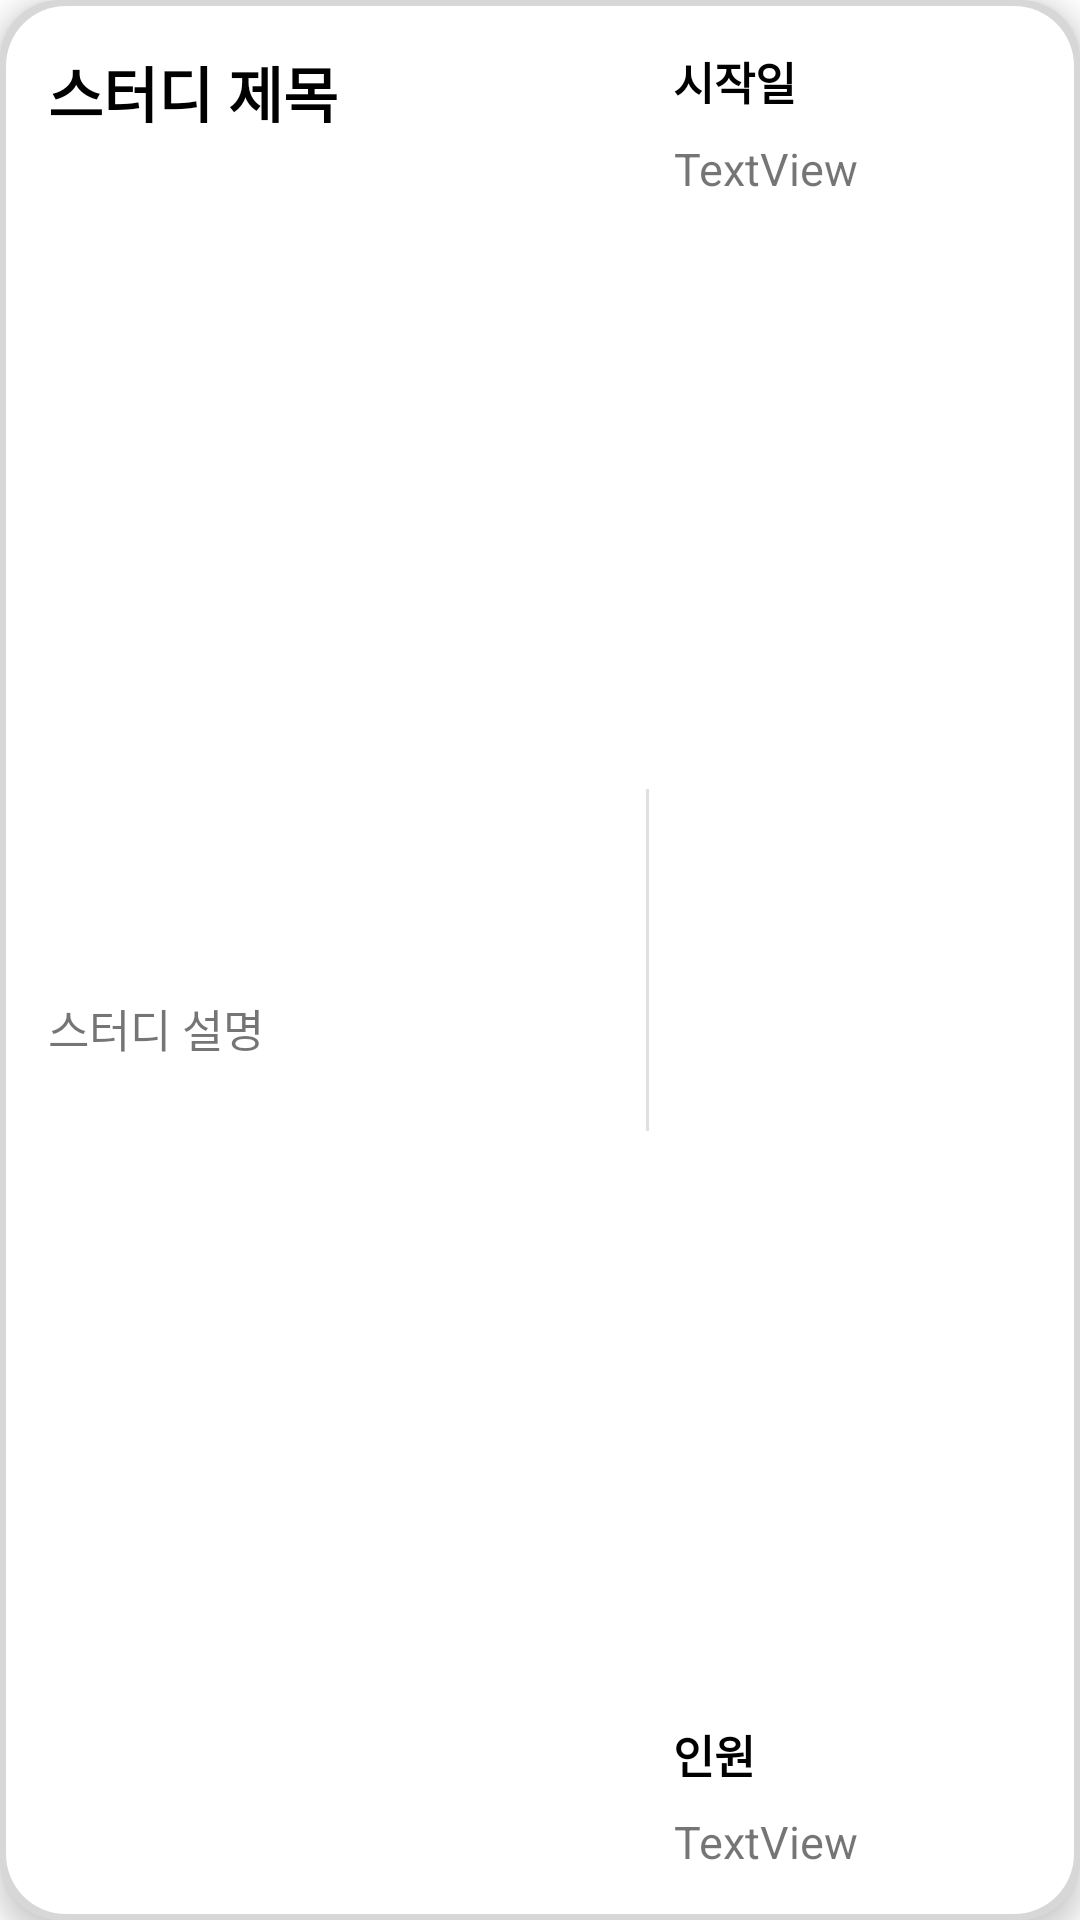

Reconstruct the res/layout file that produces this screen, plus the resources it refers to.
<!-- AndroidManifest.xml: application theme Theme.MaterialComponents.Light.NoActionBar -->
<!-- res/layout/result_item.xml -->
<?xml version="1.0" encoding="utf-8"?>
    <androidx.constraintlayout.widget.ConstraintLayout
        xmlns:android="http://schemas.android.com/apk/res/android"
        xmlns:app="http://schemas.android.com/apk/res-auto"
        xmlns:tools="http://schemas.android.com/tools"
        android:layout_width="match_parent"
        android:layout_height="150dp"
        android:layout_marginVertical="8dp"
        android:background="@drawable/recyclerview_border"
        android:layout_marginHorizontal="16dp"
        android:elevation="5dp"
        >

        <TextView
            android:id="@+id/tv_title"
            android:layout_width="200dp"
            android:layout_height="wrap_content"
            android:layout_marginStart="16dp"
            android:layout_marginTop="16dp"
            android:layout_marginEnd="8dp"
            android:text="스터디 제목"
            android:textColor="#000000"
            android:textSize="20sp"
            android:textStyle="bold"
            app:layout_constraintStart_toStartOf="parent"
            app:layout_constraintTop_toTopOf="parent"
            android:maxLines="1"
            android:ellipsize="end"
            />

    <TextView
        android:id="@+id/tv_describe"
        android:layout_width="200dp"
        android:layout_height="wrap_content"
        android:layout_marginStart="16dp"
        android:layout_marginEnd="8dp"
        android:ellipsize="end"
        android:maxLines="3"
        android:text="스터디 설명"
        android:textSize="15sp"
        app:layout_constraintBottom_toBottomOf="parent"

        app:layout_constraintStart_toStartOf="parent"
        app:layout_constraintTop_toBottomOf="@+id/tv_title" />


    <View
        android:id="@+id/divider"
        android:layout_width="1dp"
        android:layout_height="114dp"
        android:layout_marginTop="8dp"
        android:layout_marginBottom="8dp"
        android:background="?android:attr/listDivider"
        app:layout_constraintBottom_toBottomOf="parent"
        app:layout_constraintEnd_toEndOf="parent"
        app:layout_constraintHorizontal_bias="0.6"
        app:layout_constraintStart_toStartOf="parent"
        app:layout_constraintTop_toTopOf="parent" />

    <TextView
        android:id="@+id/tv_startday_title"
        android:layout_width="wrap_content"
        android:layout_height="wrap_content"
        android:layout_marginStart="8dp"
        android:layout_marginEnd="8dp"
        android:text="시작일"
        android:textAlignment="center"
        android:textColor="#000000"
        android:textStyle="bold"
        android:textSize="15sp"

        app:layout_constraintStart_toEndOf="@+id/divider"
        app:layout_constraintTop_toTopOf="@+id/tv_title" />

    <TextView
            android:id="@+id/tv_startday_value"
            android:layout_width="wrap_content"
            android:layout_height="wrap_content"
            android:layout_marginStart="8dp"
            android:layout_marginTop="8dp"
            android:text="TextView"
            android:textAlignment="center"
            android:textSize="15sp"
            app:layout_constraintStart_toEndOf="@+id/divider"
            app:layout_constraintTop_toBottomOf="@+id/tv_startday_title" />
        <TextView
            android:id="@+id/tv_population_title"
            android:layout_width="wrap_content"
            android:layout_height="wrap_content"
            android:layout_marginStart="8dp"
            android:layout_marginTop="16dp"
            android:layout_marginEnd="8dp"
            android:layout_marginBottom="8dp"
            android:text="인원"
            android:textAlignment="center"
            android:textColor="#000000"
            android:textStyle="bold"
            app:layout_constraintStart_toEndOf="@+id/divider"
            app:layout_constraintBottom_toTopOf="@+id/tv_population_value"
            android:textSize="15sp"
            />

        <TextView
                android:id="@+id/tv_population_value"
                android:layout_width="wrap_content"
                android:layout_height="wrap_content"
                android:layout_marginStart="8dp"
                android:layout_marginTop="8dp"
                android:layout_marginBottom="16dp"
                android:text="TextView"
                android:textAlignment="center"
                app:layout_constraintBottom_toBottomOf="parent"
                app:layout_constraintStart_toEndOf="@+id/divider"
                android:textSize="15sp"

            />

    </androidx.constraintlayout.widget.ConstraintLayout>
<!-- resources referenced by this layout -->
<resources>
  <!-- drawable recyclerview_border (drawable-v24) -->
  <?xml version="1.0" encoding="utf-8"?>
  <layer-list xmlns:android="http://schemas.android.com/apk/res/android">
  
      <item>
          <shape android:shape="rectangle">
              <solid android:color="#d7d7d7"/>
              <corners
                  android:topLeftRadius="20dp"
                  android:topRightRadius="20dp"
                  android:bottomLeftRadius="20dp"
                  android:bottomRightRadius="20dp"
                  />
          </shape>
      </item>
      <item android:top="2dp" android:bottom="2dp" android:left="2dp" android:right="2dp">
          <shape android:shape="rectangle">
              <corners
                  android:topLeftRadius="20dp"
                  android:topRightRadius="20dp"
                  android:bottomLeftRadius="20dp"
                  android:bottomRightRadius="20dp"
                  />
              <solid android:color="#ffffff"/>
          </shape>
      </item>
  </layer-list>
</resources>
